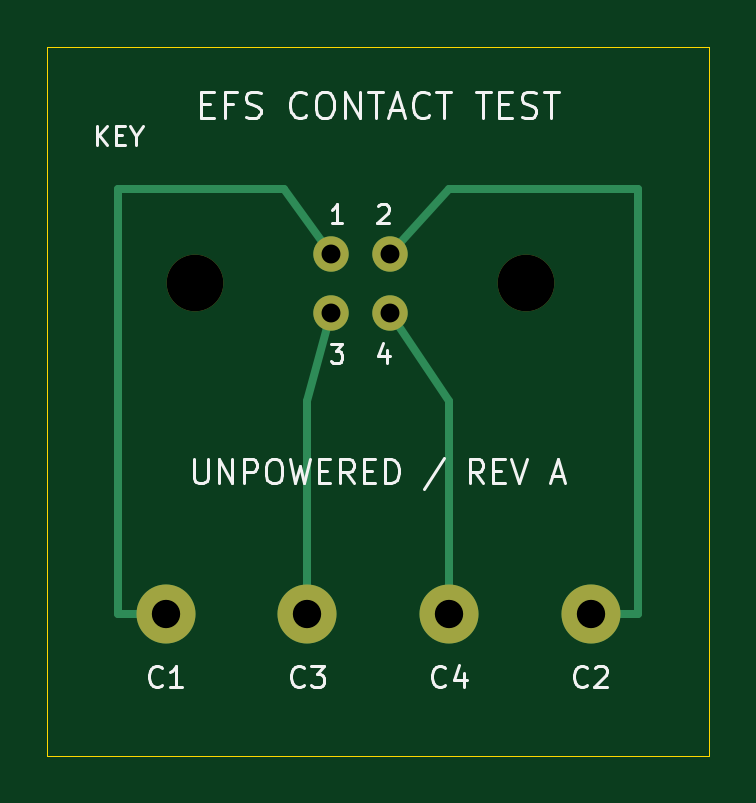
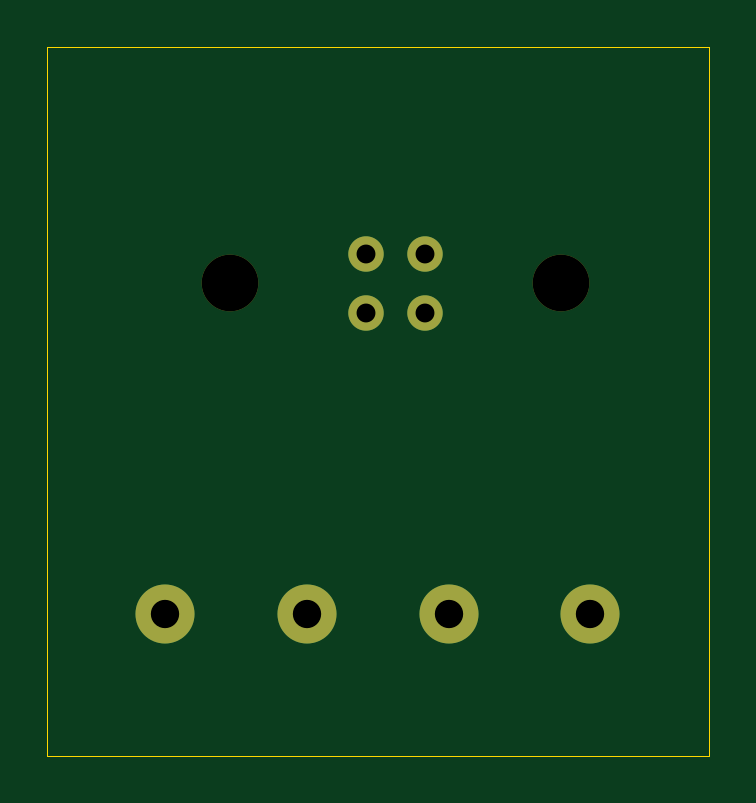
Circuit board: 8 layer files. Board 28.0 x 30.0 mm.
- bottom_copper: coupon-B_Cu.gbl (1067 bytes)
- bottom_mask: coupon-B_Mask.gbs (995 bytes)
- outline: coupon-Edge_Cuts.gm1 (655 bytes)
- top_copper: coupon-F_Cu.gtl (1741 bytes)
- top_mask: coupon-F_Mask.gts (995 bytes)
- top_silk: coupon-F_Silkscreen.gto (16142 bytes)
- drill: coupon-NPTH.drl (395 bytes)
- drill: coupon-PTH.drl (519 bytes)

=== bottom_copper: coupon-B_Cu.gbl ===
%TF.GenerationSoftware,KiCad,Pcbnew,10.0.6-10.0.6~ubuntu26.04.1*%
%TF.CreationDate,2026-10-26T22:02:42+02:00*%
%TF.ProjectId,coupon,636f7570-6f6e-42e6-9b69-6361645f7063,rev?*%
%TF.SameCoordinates,Original*%
%TF.FileFunction,Copper,L2,Bot*%
%TF.FilePolarity,Positive*%
%FSLAX46Y46*%
G04 Gerber Fmt 4.6, Leading zero omitted, Abs format (unit mm)*
G04 Created by KiCad (PCBNEW 10.0.6-10.0.6~ubuntu26.04.1) date 2026-10-26 22:02:42*
%MOMM*%
%LPD*%
G01*
G04 APERTURE LIST*
%TA.AperFunction,ComponentPad*%
%ADD10C,1.500000*%
%TD*%
%TA.AperFunction,ComponentPad*%
%ADD11C,2.500000*%
%TD*%
G04 APERTURE END LIST*
D10*
%TO.P,J1,1*%
%TO.N,/C1*%
X12000000Y-8750000D03*
%TD*%
%TO.P,J2,1*%
%TO.N,/C2*%
X14500000Y-8750000D03*
%TD*%
D11*
%TO.P,TP4,1*%
%TO.N,/C4*%
X17000000Y-24000000D03*
%TD*%
%TO.P,TP3,1*%
%TO.N,/C3*%
X11000000Y-24000000D03*
%TD*%
%TO.P,TP2,1*%
%TO.N,/C2*%
X23000000Y-24000000D03*
%TD*%
%TO.P,TP1,1*%
%TO.N,/C1*%
X5000000Y-24000000D03*
%TD*%
D10*
%TO.P,J3,1*%
%TO.N,/C3*%
X12000000Y-11250000D03*
%TD*%
%TO.P,J4,1*%
%TO.N,/C4*%
X14500000Y-11250000D03*
%TD*%
M02*

=== bottom_mask: coupon-B_Mask.gbs ===
%TF.GenerationSoftware,KiCad,Pcbnew,10.0.6-10.0.6~ubuntu26.04.1*%
%TF.CreationDate,2026-10-26T22:02:42+02:00*%
%TF.ProjectId,coupon,636f7570-6f6e-42e6-9b69-6361645f7063,rev?*%
%TF.SameCoordinates,Original*%
%TF.FileFunction,Soldermask,Bot*%
%TF.FilePolarity,Negative*%
%FSLAX46Y46*%
G04 Gerber Fmt 4.6, Leading zero omitted, Abs format (unit mm)*
G04 Created by KiCad (PCBNEW 10.0.6-10.0.6~ubuntu26.04.1) date 2026-10-26 22:02:42*
%MOMM*%
%LPD*%
G01*
G04 APERTURE LIST*
%ADD10C,2.400000*%
%ADD11C,1.500000*%
%ADD12C,2.500000*%
G04 APERTURE END LIST*
D10*
%TO.C,H1*%
X6250000Y-10000000D03*
%TD*%
D11*
%TO.C,J1*%
X12000000Y-8750000D03*
%TD*%
%TO.C,J2*%
X14500000Y-8750000D03*
%TD*%
D12*
%TO.C,TP4*%
X17000000Y-24000000D03*
%TD*%
%TO.C,TP3*%
X11000000Y-24000000D03*
%TD*%
%TO.C,TP2*%
X23000000Y-24000000D03*
%TD*%
D10*
%TO.C,H2*%
X20250000Y-10000000D03*
%TD*%
D12*
%TO.C,TP1*%
X5000000Y-24000000D03*
%TD*%
D11*
%TO.C,J3*%
X12000000Y-11250000D03*
%TD*%
%TO.C,J4*%
X14500000Y-11250000D03*
%TD*%
M02*

=== outline: coupon-Edge_Cuts.gm1 ===
%TF.GenerationSoftware,KiCad,Pcbnew,10.0.6-10.0.6~ubuntu26.04.1*%
%TF.CreationDate,2026-10-26T22:02:42+02:00*%
%TF.ProjectId,coupon,636f7570-6f6e-42e6-9b69-6361645f7063,rev?*%
%TF.SameCoordinates,Original*%
%TF.FileFunction,Profile,NP*%
%FSLAX46Y46*%
G04 Gerber Fmt 4.6, Leading zero omitted, Abs format (unit mm)*
G04 Created by KiCad (PCBNEW 10.0.6-10.0.6~ubuntu26.04.1) date 2026-10-26 22:02:42*
%MOMM*%
%LPD*%
G01*
G04 APERTURE LIST*
%TA.AperFunction,Profile*%
%ADD10C,0.050000*%
%TD*%
G04 APERTURE END LIST*
D10*
X0Y0D02*
X28000000Y0D01*
X0Y-30000000D02*
X0Y0D01*
X28000000Y0D02*
X28000000Y-30000000D01*
X28000000Y-30000000D02*
X0Y-30000000D01*
M02*

=== top_copper: coupon-F_Cu.gtl ===
%TF.GenerationSoftware,KiCad,Pcbnew,10.0.6-10.0.6~ubuntu26.04.1*%
%TF.CreationDate,2026-10-26T22:02:42+02:00*%
%TF.ProjectId,coupon,636f7570-6f6e-42e6-9b69-6361645f7063,rev?*%
%TF.SameCoordinates,Original*%
%TF.FileFunction,Copper,L1,Top*%
%TF.FilePolarity,Positive*%
%FSLAX46Y46*%
G04 Gerber Fmt 4.6, Leading zero omitted, Abs format (unit mm)*
G04 Created by KiCad (PCBNEW 10.0.6-10.0.6~ubuntu26.04.1) date 2026-10-26 22:02:42*
%MOMM*%
%LPD*%
G01*
G04 APERTURE LIST*
%TA.AperFunction,ComponentPad*%
%ADD10C,1.500000*%
%TD*%
%TA.AperFunction,ComponentPad*%
%ADD11C,2.500000*%
%TD*%
%TA.AperFunction,Conductor*%
%ADD12C,0.350000*%
%TD*%
G04 APERTURE END LIST*
D10*
%TO.P,J1,1*%
%TO.N,/C1*%
X12000000Y-8750000D03*
%TD*%
%TO.P,J2,1*%
%TO.N,/C2*%
X14500000Y-8750000D03*
%TD*%
D11*
%TO.P,TP4,1*%
%TO.N,/C4*%
X17000000Y-24000000D03*
%TD*%
%TO.P,TP3,1*%
%TO.N,/C3*%
X11000000Y-24000000D03*
%TD*%
%TO.P,TP2,1*%
%TO.N,/C2*%
X23000000Y-24000000D03*
%TD*%
%TO.P,TP1,1*%
%TO.N,/C1*%
X5000000Y-24000000D03*
%TD*%
D10*
%TO.P,J3,1*%
%TO.N,/C3*%
X12000000Y-11250000D03*
%TD*%
%TO.P,J4,1*%
%TO.N,/C4*%
X14500000Y-11250000D03*
%TD*%
%TO.N,/C1*%
D12*
X3000000Y-6000000D02*
X3000000Y-24000000D01*
X12000000Y-8750000D02*
X10000000Y-6000000D01*
X3000000Y-24000000D02*
X5000000Y-24000000D01*
X10000000Y-6000000D02*
X3000000Y-6000000D01*
%TO.N,/C2*%
X25000000Y-6000000D02*
X25000000Y-24000000D01*
X25000000Y-24000000D02*
X23000000Y-24000000D01*
X14500000Y-8750000D02*
X17000000Y-6000000D01*
X17000000Y-6000000D02*
X25000000Y-6000000D01*
%TO.N,/C3*%
X11000000Y-15000000D02*
X11000000Y-24000000D01*
X12000000Y-11250000D02*
X11000000Y-15000000D01*
%TO.N,/C4*%
X17000000Y-15000000D02*
X17000000Y-24000000D01*
X14500000Y-11250000D02*
X17000000Y-15000000D01*
%TD*%
M02*

=== top_mask: coupon-F_Mask.gts ===
%TF.GenerationSoftware,KiCad,Pcbnew,10.0.6-10.0.6~ubuntu26.04.1*%
%TF.CreationDate,2026-10-26T22:02:42+02:00*%
%TF.ProjectId,coupon,636f7570-6f6e-42e6-9b69-6361645f7063,rev?*%
%TF.SameCoordinates,Original*%
%TF.FileFunction,Soldermask,Top*%
%TF.FilePolarity,Negative*%
%FSLAX46Y46*%
G04 Gerber Fmt 4.6, Leading zero omitted, Abs format (unit mm)*
G04 Created by KiCad (PCBNEW 10.0.6-10.0.6~ubuntu26.04.1) date 2026-10-26 22:02:42*
%MOMM*%
%LPD*%
G01*
G04 APERTURE LIST*
%ADD10C,2.400000*%
%ADD11C,1.500000*%
%ADD12C,2.500000*%
G04 APERTURE END LIST*
D10*
%TO.C,H1*%
X6250000Y-10000000D03*
%TD*%
D11*
%TO.C,J1*%
X12000000Y-8750000D03*
%TD*%
%TO.C,J2*%
X14500000Y-8750000D03*
%TD*%
D12*
%TO.C,TP4*%
X17000000Y-24000000D03*
%TD*%
%TO.C,TP3*%
X11000000Y-24000000D03*
%TD*%
%TO.C,TP2*%
X23000000Y-24000000D03*
%TD*%
D10*
%TO.C,H2*%
X20250000Y-10000000D03*
%TD*%
D12*
%TO.C,TP1*%
X5000000Y-24000000D03*
%TD*%
D11*
%TO.C,J3*%
X12000000Y-11250000D03*
%TD*%
%TO.C,J4*%
X14500000Y-11250000D03*
%TD*%
M02*

=== top_silk: coupon-F_Silkscreen.gto (16142 bytes, source omitted) ===
=== drill: coupon-NPTH.drl ===
M48
; DRILL file KiCad 10.0.6-10.0.6~ubuntu26.04.1 date 2026-10-26T22:02:42
; FORMAT={-:-/ absolute / metric / decimal}
; #@! TF.CreationDate,2026-10-26T22:02:42+02:00
; #@! TF.GenerationSoftware,Kicad,Pcbnew,10.0.6-10.0.6~ubuntu26.04.1
; #@! TF.FileFunction,NonPlated,1,2,NPTH
FMAT,2
METRIC
; #@! TA.AperFunction,NonPlated,NPTH,ComponentDrill
T1C2.400
%
G90
G05
T1
X6.25Y-10.0
X20.25Y-10.0
M30

=== drill: coupon-PTH.drl ===
M48
; DRILL file KiCad 10.0.6-10.0.6~ubuntu26.04.1 date 2026-10-26T22:02:42
; FORMAT={-:-/ absolute / metric / decimal}
; #@! TF.CreationDate,2026-10-26T22:02:42+02:00
; #@! TF.GenerationSoftware,Kicad,Pcbnew,10.0.6-10.0.6~ubuntu26.04.1
; #@! TF.FileFunction,Plated,1,2,PTH
FMAT,2
METRIC
; #@! TA.AperFunction,Plated,PTH,ComponentDrill
T1C0.800
; #@! TA.AperFunction,Plated,PTH,ComponentDrill
T2C1.200
%
G90
G05
T1
X12.0Y-8.75
X12.0Y-11.25
X14.5Y-8.75
X14.5Y-11.25
T2
X5.0Y-24.0
X11.0Y-24.0
X17.0Y-24.0
X23.0Y-24.0
M30
